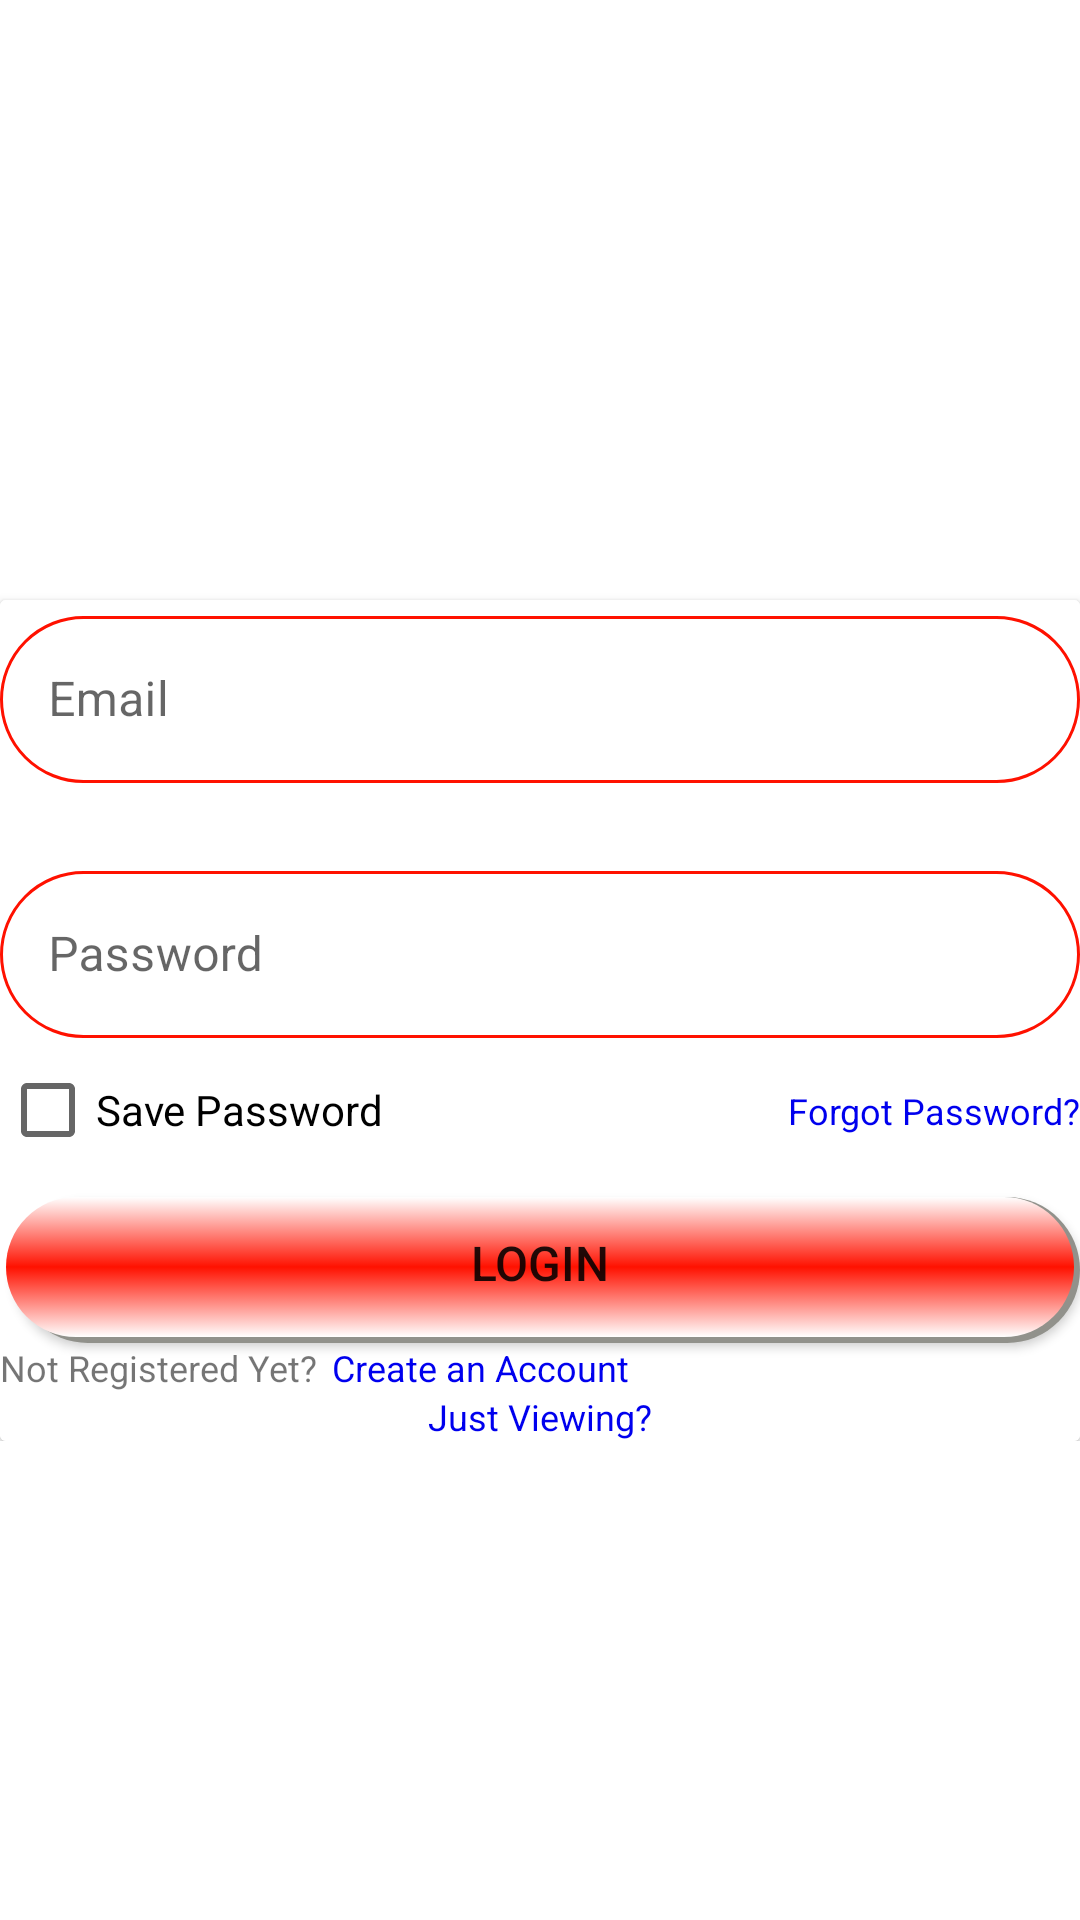

Here is an Android app screen rendered from its layout file. Give the layout XML and the strings, colors and styles it references.
<!-- AndroidManifest.xml: application theme Theme.SportsSocial -->
<!-- res/layout/login_layout.xml -->
<?xml version="1.0" encoding="utf-8"?>
<ScrollView
    android:id="@+id/login_card"
    xmlns:android="http://schemas.android.com/apk/res/android"
    xmlns:app="http://schemas.android.com/apk/res-auto"
    xmlns:tools="http://schemas.android.com/tools"
    android:layout_width="match_parent"
    android:layout_height="match_parent"
    android:layout_margin="@dimen/home_scrollview_margin"
    >
<androidx.constraintlayout.widget.ConstraintLayout
    android:layout_width="match_parent"
    android:layout_height="wrap_content"
    >

    <ImageView
        android:id="@+id/landing_image"
        android:layout_width="@dimen/login_img_size"
        android:layout_height="@dimen/login_img_size"
        android:background="@drawable/image_1"
        app:layout_constraintEnd_toEndOf="parent"
        app:layout_constraintStart_toStartOf="parent"
        app:layout_constraintTop_toTopOf="parent"
        />


    <androidx.cardview.widget.CardView
        android:id="@+id/signUpCard"
        android:layout_width="match_parent"
        android:layout_height="wrap_content"
        app:layout_constraintTop_toBottomOf="@+id/landing_image">

        <androidx.constraintlayout.widget.ConstraintLayout
            android:layout_width="match_parent"
            android:layout_height="wrap_content"
            android:background="@color/white"
            app:layout_constraintTop_toBottomOf="@id/landing_image">

            <com.google.android.material.textfield.TextInputLayout
                android:id="@+id/loginEmailField"
                style="@style/Widget.MaterialComponents.TextInputLayout.OutlinedBox"
                android:layout_width="match_parent"
                android:layout_height="wrap_content"
                android:hint="@string/email"
                android:paddingTop="@dimen/input_padding"
                app:layout_constraintEnd_toEndOf="parent"
                app:layout_constraintStart_toStartOf="parent"
                app:layout_constraintTop_toTopOf="parent">

                <com.google.android.material.textfield.TextInputEditText
                    android:id="@+id/loginEmailField1"
                    android:layout_width="match_parent"
                    android:layout_height="wrap_content"
                    android:background="@drawable/input_background" />

            </com.google.android.material.textfield.TextInputLayout>

            <com.google.android.material.textfield.TextInputLayout
                android:id="@+id/loginPasswordField"
                style="@style/Widget.MaterialComponents.TextInputLayout.OutlinedBox"
                android:layout_width="match_parent"
                android:layout_height="wrap_content"
                android:layout_marginTop="@dimen/login_margin_top"
                android:hint="@string/password"
                app:layout_constraintEnd_toEndOf="parent"
                app:layout_constraintStart_toStartOf="parent"
                app:layout_constraintTop_toBottomOf="@+id/loginEmailField">

                <com.google.android.material.textfield.TextInputEditText
                    android:id="@+id/loginPasswordField1"
                    android:layout_width="match_parent"
                    android:layout_height="wrap_content"
                    android:background="@drawable/input_background" />

            </com.google.android.material.textfield.TextInputLayout>

            <CheckBox
                android:id="@+id/checkbox_meat"
                android:layout_width="wrap_content"
                android:layout_height="wrap_content"
                android:onClick="onCheckboxClicked"
                android:text="@string/save_password"
                app:layout_constraintStart_toStartOf="@+id/loginPasswordField"
                app:layout_constraintTop_toBottomOf="@+id/loginPasswordField" />

            <TextView
                android:id="@+id/forgotLogin"
                android:layout_width="wrap_content"
                android:layout_height="wrap_content"

                android:text="@string/forgot_password"
                android:textColor="@color/hyperlink"
                android:textSize="@dimen/login_small_text"
                app:layout_constraintBottom_toTopOf="@+id/signInButton"
                app:layout_constraintEnd_toEndOf="@+id/loginPasswordField"
                app:layout_constraintTop_toBottomOf="@+id/loginPasswordField" />
            <androidx.appcompat.widget.AppCompatButton
                android:id="@+id/signInButton"
                android:layout_width="match_parent"
                android:layout_height="wrap_content"
                android:background="@drawable/button_selector"
                android:padding="@dimen/login_btn_padding"
                android:text="@string/sign_in"
                android:textSize="@dimen/login_btn_text"
                app:layout_constraintLeft_toLeftOf="parent"
                app:layout_constraintRight_toRightOf="parent"
                app:layout_constraintTop_toBottomOf="@id/checkbox_meat" />

            <TextView
                android:id="@+id/create_string"
                android:layout_width="wrap_content"
                android:layout_height="wrap_content"
                android:text="@string/register"
                android:layout_marginTop="@dimen/login_text_margin_top"
                android:textSize="@dimen/login_small_text"
                app:layout_constraintEnd_toStartOf="@+id/signUpButton"
                app:layout_constraintStart_toStartOf="@+id/signInButton"
                app:layout_constraintTop_toBottomOf="@id/signInButton" />

            <TextView
                android:id="@+id/signUpButton"
                android:layout_width="@dimen/login_btn_width"
                android:layout_height="wrap_content"
                android:layout_marginLeft="5dp"
                android:text="@string/sign_up"
                android:textSize="@dimen/login_small_text"
                android:layout_marginTop="@dimen/login_text_margin_top"
                android:textColor="@color/hyperlink"
                app:layout_constraintTop_toBottomOf="@id/signInButton"
                app:layout_constraintStart_toEndOf="@id/create_string"/>

            <TextView
                android:id="@+id/viewerButton"
                android:layout_width="wrap_content"
                android:layout_height="wrap_content"
                android:text="@string/view"
                android:textSize="@dimen/login_small_text"
                android:layout_marginTop="@dimen/login_view_padding"
                android:textColor="@color/hyperlink"
                app:layout_constraintEnd_toEndOf="parent"
                app:layout_constraintStart_toStartOf="parent"
                app:layout_constraintTop_toBottomOf="@+id/signUpButton" />
        </androidx.constraintlayout.widget.ConstraintLayout>
    </androidx.cardview.widget.CardView>
</androidx.constraintlayout.widget.ConstraintLayout>
</ScrollView>
<!-- resources referenced by this layout -->
<resources>
  <color name="hyperlink">#0000EE</color>
  <color name="white">#FFFFFFFF</color>
  <dimen name="home_scrollview_margin">24dp</dimen>
  <dimen name="login_btn_padding">16dp</dimen>
  <dimen name="login_btn_text">16sp</dimen>
  <dimen name="login_btn_width">150dp</dimen>
  <dimen name="login_img_size">200dp</dimen>
  <dimen name="login_margin_top">24dp</dimen>
  <dimen name="login_small_text">12sp</dimen>
  <!-- drawable button_selector (drawable) -->
  <?xml version="1.0" encoding="utf-8"?>
  <selector xmlns:android="http://schemas.android.com/apk/res/android">
      <item>
          <layer-list>
              <item
                  android:top="5dp"
                  android:left="5dp">
                  <shape>
                      <corners android:radius="32dp" />
                      <solid android:color="@color/shadow" />
                  </shape>
              </item>
              <item
                  android:right="2dp"
                  android:top="5dp"
                  android:bottom="2dp"
                  android:left="2dp">
                  <shape>
                      <gradient
                          android:angle="50"
                          android:startColor="@color/white"
                          android:centerColor="@color/red"
                          android:endColor="@color/white"
                          />
                      <corners
                          android:radius="32dp"
                          />
  
                  </shape>
              </item>
          </layer-list>
      </item>
  
  </selector>
  <!-- drawable input_background (drawable) -->
  <?xml version="1.0" encoding="utf-8"?>
  <shape xmlns:android="http://schemas.android.com/apk/res/android" android:shape="rectangle">
      <stroke
          android:color="@color/red"
          android:width="1dp"
  
          />
  
      <corners
          android:radius="50dp"
          />
  
      <solid
          android:color="@color/white"
  
          />
  
  </shape>
  <string name="email">Email</string>
  <string name="forgot_password">Forgot Password?</string>
  <string name="password">Password</string>
  <string name="register">Not Registered Yet?</string>
  <string name="save_password">Save Password</string>
  <string name="sign_in">Login</string>
  <string name="sign_up">Create an Account</string>
  <string name="view">Just Viewing?</string>
  <style name="Theme.SportsSocial" parent="Theme.MaterialComponents.DayNight.NoActionBar">
  
          
          <item name="colorPrimary">@color/purple_500</item>
          <item name="colorPrimaryVariant">@color/purple_700</item>
          <item name="colorOnPrimary">@color/white</item>
          
          <item name="colorSecondary">@color/teal_200</item>
          <item name="colorSecondaryVariant">@color/teal_700</item>
          <item name="colorOnSecondary">@color/black</item>
          
          <item name="android:statusBarColor" tools:targetApi="l">?attr/colorPrimaryVariant</item>
          
      </style>
  <color name="shadow">#91918B</color>
  <color name="red">#FF1100</color>
  <color name="purple_500">#FF6200EE</color>
  <color name="purple_700">#FF3700B3</color>
  <color name="teal_200">#FF03DAC5</color>
  <color name="teal_700">#FF018786</color>
  <color name="black">#FF000000</color>
</resources>
